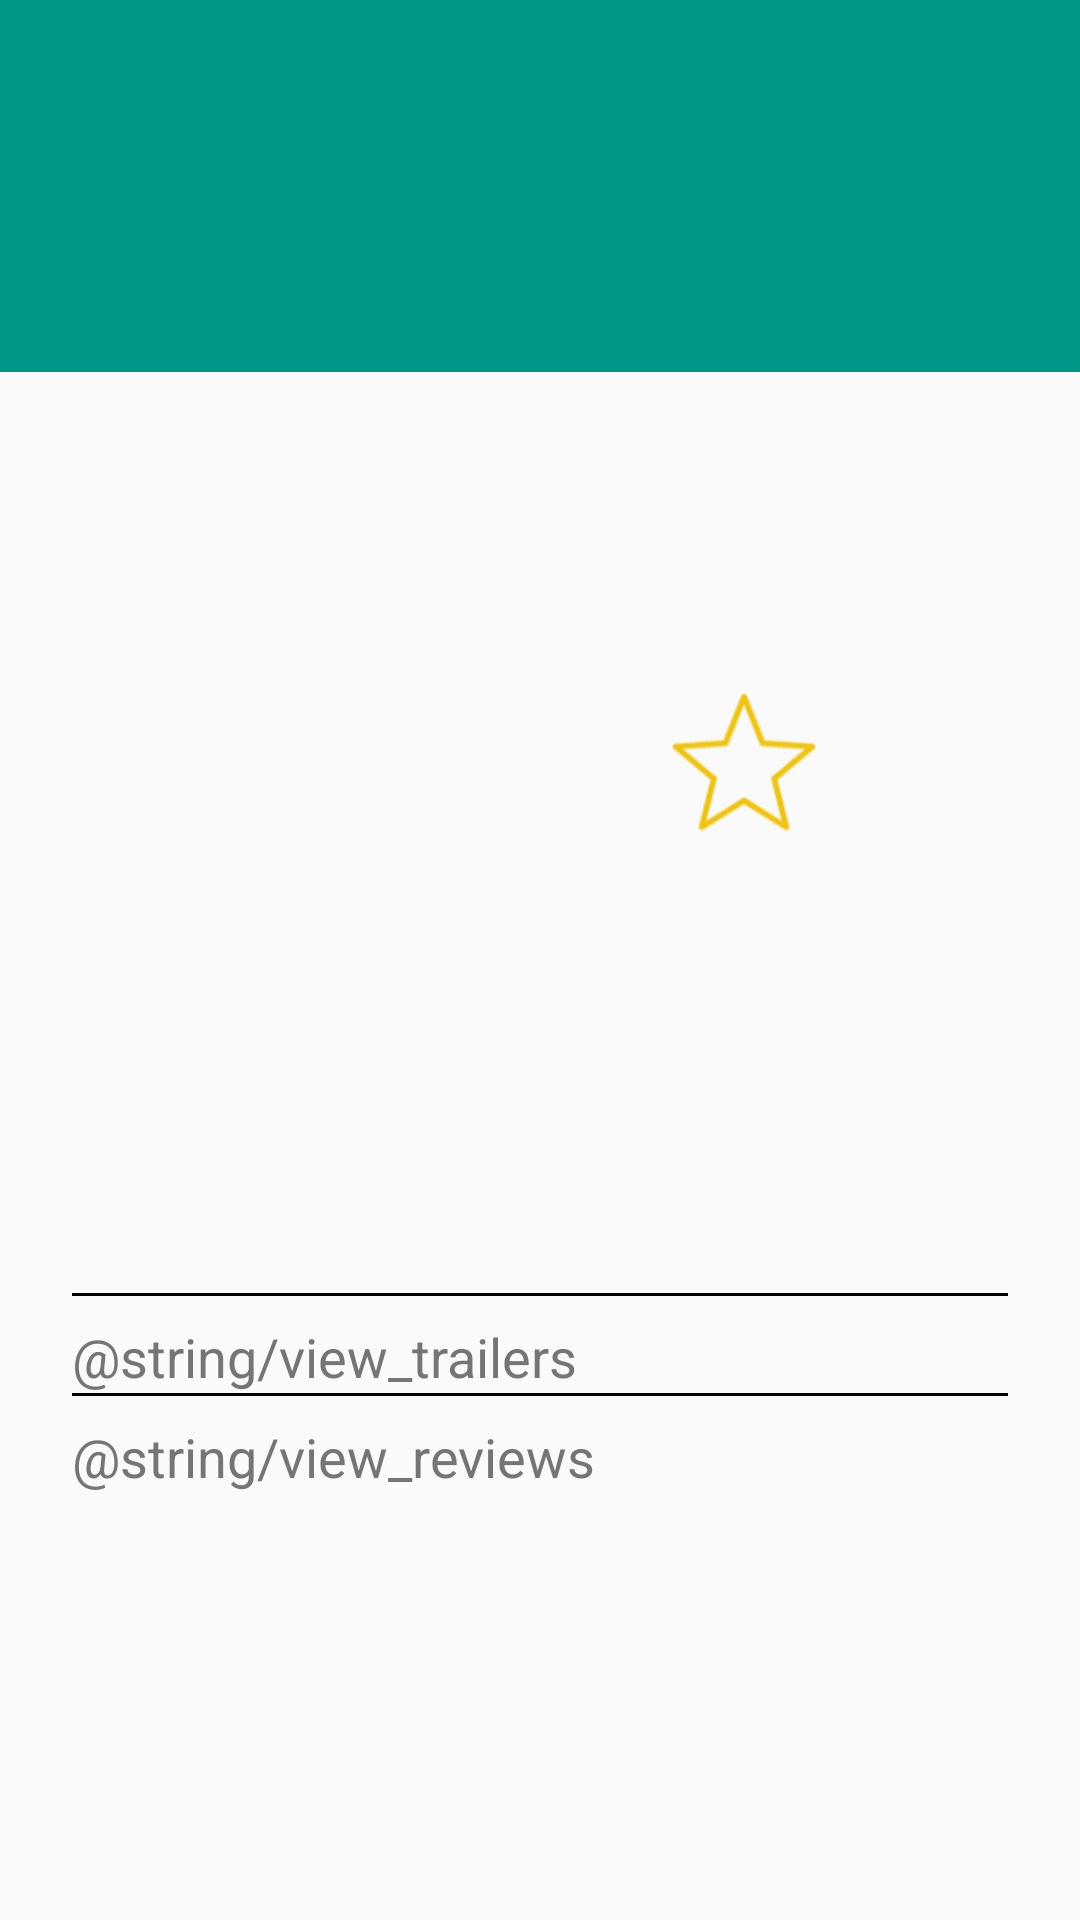

Layout XML and referenced resources for this Android screen:
<!-- AndroidManifest.xml: application theme AppTheme -->
<!-- res/layout/fragment_detail.xml -->
<?xml version="1.0" encoding="utf-8"?>
<ScrollView xmlns:android="http://schemas.android.com/apk/res/android"
    xmlns:tools="http://schemas.android.com/tools"
    android:layout_width="match_parent"
    android:layout_height="wrap_content"
    android:orientation="vertical"
    tools:context=".DetailFragment">

    <LinearLayout
        android:layout_width="match_parent"
        android:layout_height="wrap_content"
        android:orientation="vertical">

        <TextView
            android:id="@+id/title"
            android:layout_width="match_parent"
            android:layout_height="wrap_content"
            android:layout_marginBottom="8dp"
            android:background="@color/teal"
            android:padding="32dp"
            android:textColor="@color/white"
            android:textSize="45sp" />

        <LinearLayout
            android:layout_width="match_parent"
            android:layout_height="wrap_content"
            android:baselineAligned="false"
            android:orientation="horizontal"
            android:paddingLeft="24dp"
            android:paddingRight="24dp">

            <FrameLayout
                android:layout_width="192dp"
                android:layout_height="240dp"
                android:paddingEnd="16dp"
                android:paddingLeft="8dp"
                android:paddingRight="16dp"
                android:paddingStart="8dp">

                <ImageView
                    android:id="@+id/poster"
                    android:layout_width="match_parent"
                    android:layout_height="match_parent"
                    android:adjustViewBounds="true"
                    android:contentDescription="@null"
                    android:scaleType="fitXY" />

            </FrameLayout>

            <FrameLayout
                android:layout_width="0dp"
                android:layout_height="wrap_content"
                android:layout_weight="1"
                android:padding="8dp">

                
                <LinearLayout
                    android:layout_width="wrap_content"
                    android:layout_height="wrap_content"
                    android:gravity="center_horizontal"
                    android:orientation="vertical">

                    <TextView
                        android:id="@+id/year"
                        android:layout_width="wrap_content"
                        android:layout_height="wrap_content"
                        android:paddingBottom="16dp"
                        android:textColor="@color/grey_600"
                        android:textSize="24sp" />

                    <TextView
                        android:id="@+id/voteAverage"
                        android:layout_width="wrap_content"
                        android:layout_height="wrap_content"
                        android:fontFamily="sans-serif-condensed"
                        android:paddingBottom="24dp"
                        android:textColor="@color/black" />

                    <TextView
                        android:id="@+id/favorite"
                        android:layout_width="wrap_content"
                        android:layout_height="wrap_content"
                        android:background="#00ffffff"
                        android:drawableLeft="@drawable/star"
                        android:drawableStart="@drawable/star" />

                </LinearLayout>

            </FrameLayout>

        </LinearLayout>

        <TextView
            android:id="@+id/overview"
            android:layout_width="match_parent"
            android:layout_height="wrap_content"
            android:paddingBottom="8dp"
            android:paddingLeft="24dp"
            android:paddingRight="24dp"
            android:paddingTop="32dp"
            android:textColor="@color/grey_600" />

        <View
            android:layout_width="match_parent"
            android:layout_height="1dp"
            android:layout_marginLeft="24dp"
            android:layout_marginRight="24dp"
            android:background="@color/black" />

        <TextView
            android:layout_width="match_parent"
            android:layout_height="wrap_content"
            android:paddingLeft="24dp"
            android:paddingRight="24dp"
            android:paddingTop="8dp"
            android:text="@string/view_trailers"
            android:textColor="@color/grey_600"
            android:textSize="18sp" />

        <LinearLayout
            android:id="@+id/trailers"
            android:layout_width="match_parent"
            android:layout_height="wrap_content"
            android:orientation="vertical" />

        <View
            android:layout_width="match_parent"
            android:layout_height="1dp"
            android:layout_marginLeft="24dp"
            android:layout_marginRight="24dp"
            android:background="@color/black" />

        <TextView
            android:layout_width="match_parent"
            android:layout_height="wrap_content"
            android:paddingLeft="24dp"
            android:paddingRight="24dp"
            android:paddingTop="8dp"
            android:text="@string/view_reviews"
            android:textColor="@color/grey_600"
            android:textSize="18sp" />

        <LinearLayout
            android:id="@+id/reviews"
            android:layout_width="match_parent"
            android:layout_height="wrap_content"
            android:orientation="vertical" />

    </LinearLayout>

</ScrollView>
<!-- resources referenced by this layout -->
<resources>
  <color name="black">#000000</color>
  <color name="grey_600">#757575</color>
  <color name="teal">#009688</color>
  <color name="white">#FFFFFF</color>
  <!-- drawable star (drawable) -->
  <?xml version="1.0" encoding="utf-8"?>
  <selector xmlns:android="http://schemas.android.com/apk/res/android">
      <item android:drawable="@drawable/star_yellow_on" android:state_selected="true" />
      <item android:drawable="@drawable/star_yellow_on" android:state_pressed="true" />
      <item android:drawable="@drawable/star_yellow_on" android:state_focused="true" />
      <item android:drawable="@drawable/star_yellow_on" android:state_hovered="true" />
      <item android:drawable="@drawable/star_yellow_off" />
  </selector>
  <style name="AppTheme" parent="Theme.AppCompat.Light.DarkActionBar">
          <item name="android:textColorPrimary">@color/grey_600</item>
      </style>
  <!-- drawable star_yellow_on: png bitmap (drawable-hdpi, 4073 bytes) -->
  <!-- drawable star_yellow_off: png bitmap (drawable-xhdpi, 9295 bytes) -->
</resources>
